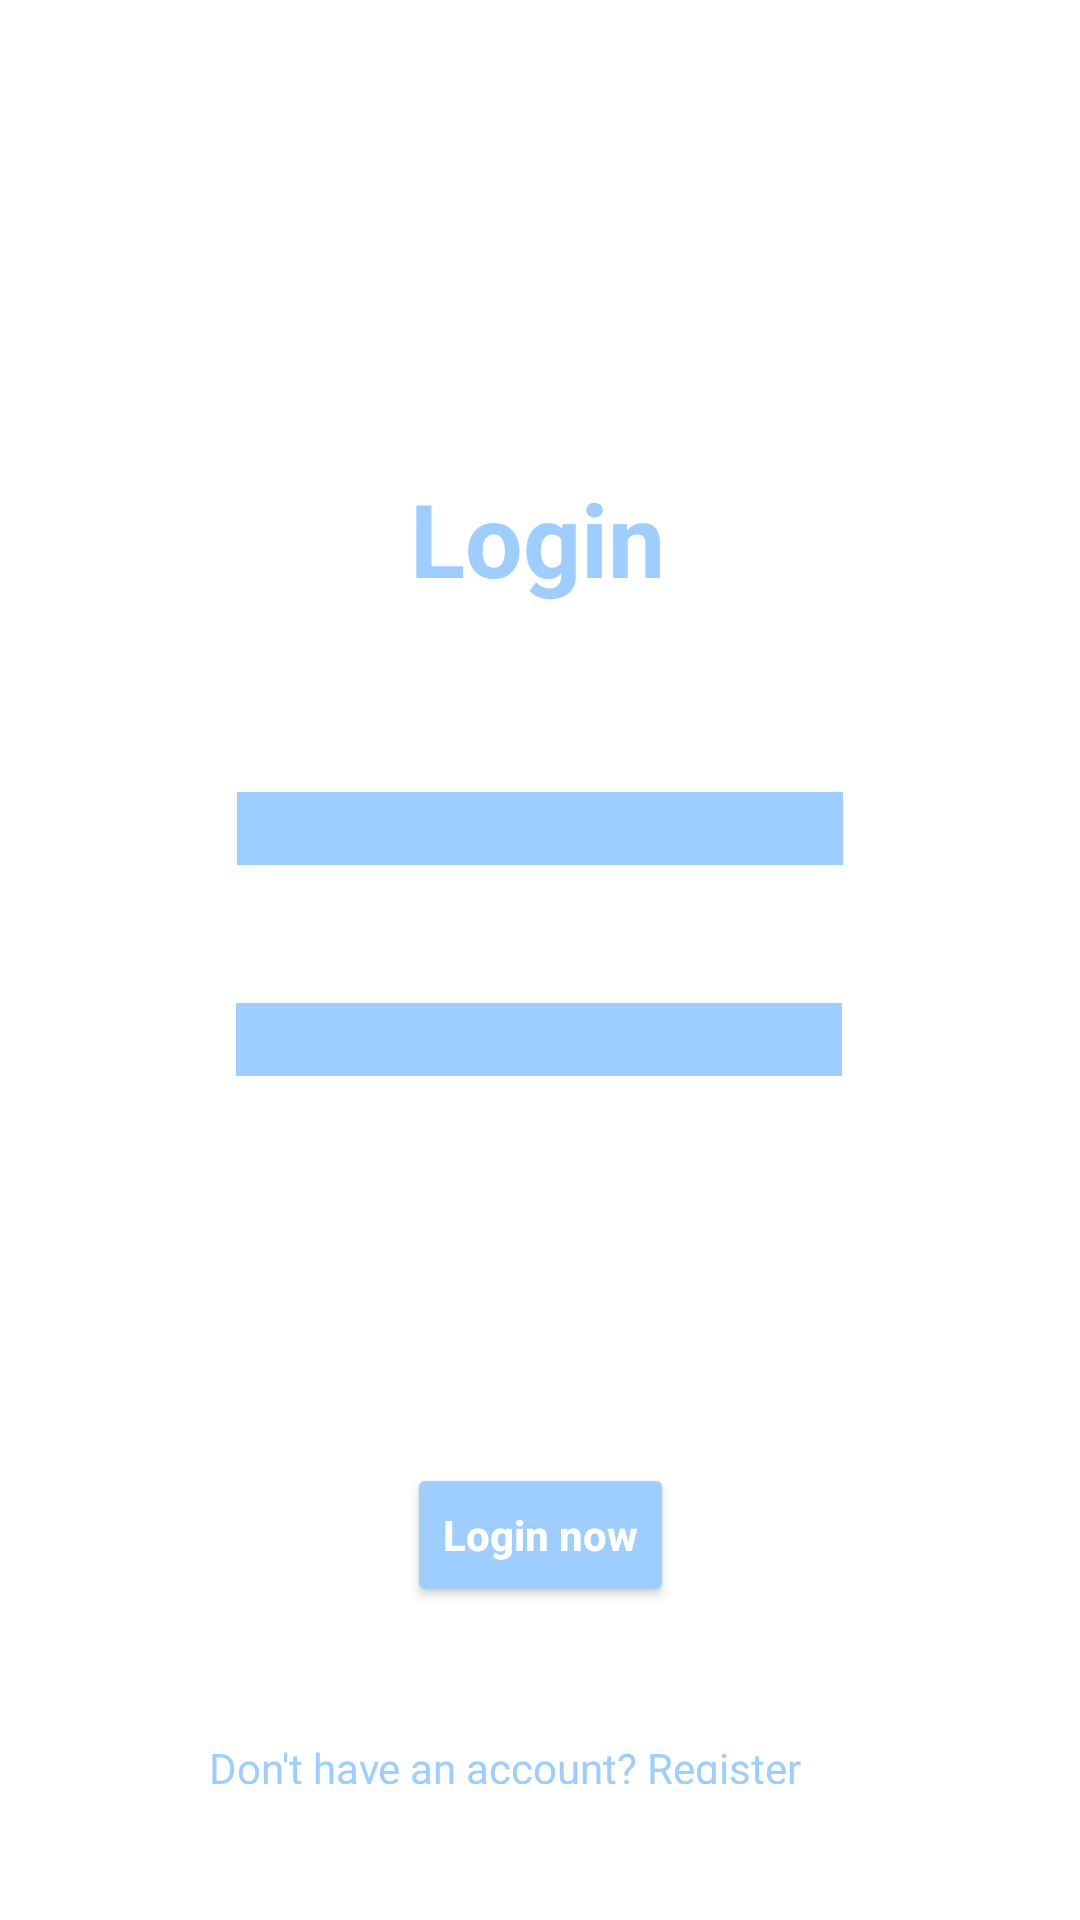

Write the Android layout XML for this screen, with the resource values it uses.
<!-- AndroidManifest.xml: application theme Theme.MyFitv1 -->
<!-- res/layout/activity_login_mobile.xml -->
<?xml version="1.0" encoding="utf-8"?>
<androidx.constraintlayout.widget.ConstraintLayout xmlns:android="http://schemas.android.com/apk/res/android"
    xmlns:app="http://schemas.android.com/apk/res-auto"
    xmlns:tools="http://schemas.android.com/tools"
    android:id="@+id/AlreadyUser"
    android:layout_width="match_parent"
    android:layout_height="match_parent"
    tools:context=".LoginMobile">

    <EditText
        android:id="@+id/EnterEmail"
        android:layout_width="wrap_content"
        android:layout_height="wrap_content"
        android:autofillHints=""
        android:backgroundTint="@color/main2"
        android:backgroundTintMode="add"
        android:ems="10"
        android:hint="Enter your email"
        android:inputType="textEmailAddress"
        android:textColor="@color/brandBlack"
        android:textColorHint="@color/main2"
        app:layout_constraintBottom_toBottomOf="parent"
        app:layout_constraintEnd_toEndOf="parent"
        app:layout_constraintStart_toStartOf="parent"
        app:layout_constraintTop_toTopOf="parent"
        app:layout_constraintVertical_bias="0.424"
        tools:ignore="TouchTargetSizeCheck" />

    <EditText
        android:id="@+id/EnterPassword"
        android:layout_width="wrap_content"
        android:layout_height="wrap_content"
        android:layout_marginTop="29dp"
        android:autofillHints=""
        android:backgroundTint="@color/main2"
        android:backgroundTintMode="add"
        android:ems="10"
        android:hint="Enter your password"
        android:inputType="textPassword"
        android:textColor="@color/brandBlack"
        android:textColorHint="@color/main2"

        app:layout_constraintBottom_toBottomOf="parent"
        app:layout_constraintEnd_toEndOf="parent"
        app:layout_constraintHorizontal_bias="0.497"
        app:layout_constraintStart_toStartOf="parent"
        app:layout_constraintTop_toBottomOf="@+id/EnterEmail"
        app:layout_constraintVertical_bias="0.0"
        tools:ignore="TouchTargetSizeCheck" />

    <Button
        android:id="@+id/LoginNowButton"
        android:layout_width="wrap_content"
        android:layout_height="wrap_content"
        android:layout_marginTop="24dp"
        android:backgroundTint="@color/main2"
        android:text="Login now"
        android:textAllCaps="false"
        android:textColor="@color/white"
        android:textStyle="bold"
        app:layout_constraintBottom_toBottomOf="parent"
        app:layout_constraintEnd_toEndOf="parent"
        app:layout_constraintStart_toStartOf="parent"
        app:layout_constraintTop_toBottomOf="@+id/EnterPassword"
        app:layout_constraintVertical_bias="0.485"
        tools:ignore="TextContrastCheck" />

    <TextView
        android:id="@+id/LoginNow"
        android:layout_width="wrap_content"
        android:layout_height="wrap_content"
        android:layout_marginTop="140dp"
        android:text="Login"
        android:textColor="@color/main2"
        android:textSize="34sp"
        android:textStyle="bold"
        app:layout_constraintBottom_toTopOf="@+id/EnterEmail"
        app:layout_constraintEnd_toEndOf="parent"
        app:layout_constraintHorizontal_bias="0.497"
        app:layout_constraintStart_toStartOf="parent"
        app:layout_constraintTop_toTopOf="parent"
        app:layout_constraintVertical_bias="0.245" />

    <TextView
        android:id="@+id/textView3"
        android:layout_width="221dp"
        android:layout_height="15dp"
        android:layout_marginTop="24dp"
        android:layout_marginBottom="40dp"
        android:text="Don't have an account? Register now!"
        android:textColor="@color/main2"
        app:layout_constraintBottom_toBottomOf="parent"
        app:layout_constraintEnd_toEndOf="parent"
        app:layout_constraintStart_toStartOf="parent"
        app:layout_constraintTop_toBottomOf="@+id/LoginNowButton"
        app:layout_constraintVertical_bias="0.795" />
</androidx.constraintlayout.widget.ConstraintLayout>
<!-- resources referenced by this layout -->
<resources>
  <color name="brandBlack">#1D1617</color>
  
      // Gray Colors
  <color name="main2">#9DCEFF</color>
  
      // Gradiant from Secondary1 to Secondary2.
  <color name="white">#FFFFFFFF</color>
  
  
      // My colors - Brand colors
  <style name="Theme.MyFitv1" parent="Theme.MaterialComponents.DayNight.DarkActionBar">
          
          <item name="colorPrimary">@color/main1</item>
          <item name="colorPrimaryVariant">@color/main2</item>
          <item name="colorOnPrimary">@color/white</item>
          
          <item name="colorSecondary">@color/secondary1</item>
          <item name="colorSecondaryVariant">@color/secondary2</item>
          <item name="colorOnSecondary">@color/brandBlack</item>
          
          <item name="android:statusBarColor">?attr/colorPrimaryVariant</item>
          
      </style>
  <color name="main1">#92A3FD</color>
  <color name="secondary1">#C58BF2</color>
  <color name="secondary2">#EEA4CE</color>
  
      // Black color
</resources>
